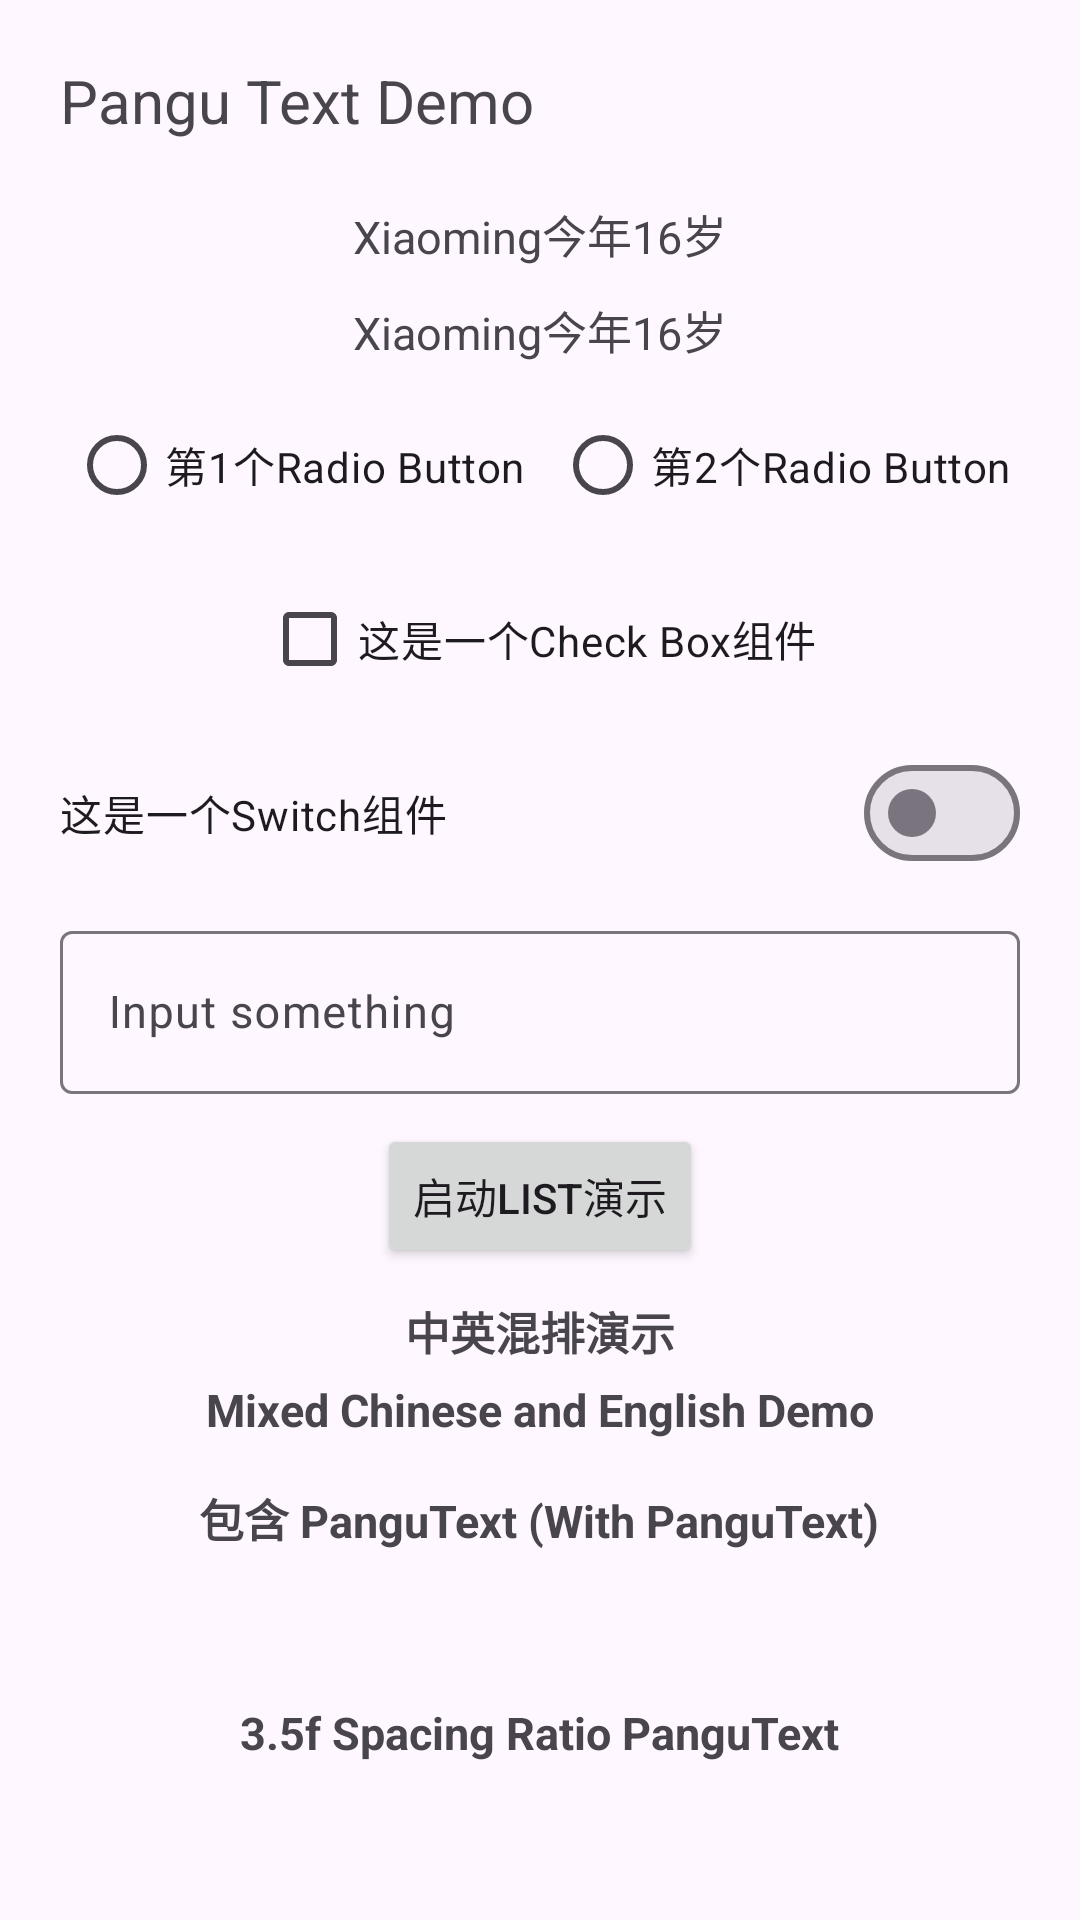

The Android layout XML behind this screen, and the referenced resources:
<!-- AndroidManifest.xml: application theme Theme.DefaultAppTheme -->
<!-- res/layout/activity_main.xml -->
<?xml version="1.0" encoding="utf-8"?>
<LinearLayout xmlns:android="http://schemas.android.com/apk/res/android"
    xmlns:app="http://schemas.android.com/apk/res-auto"
    xmlns:tools="http://schemas.android.com/tools"
    android:layout_width="match_parent"
    android:layout_height="wrap_content"
    android:background="?colorBackgroundPrimary"
    android:orientation="vertical"
    tools:context=".ui.MainActivity"
    tools:ignore="HardcodedText">

    <TextView
        android:layout_width="match_parent"
        android:layout_height="wrap_content"
        android:padding="20dp"
        android:text="@string/app_name"
        android:textSize="20sp" />

    <androidx.core.widget.NestedScrollView
        android:layout_width="match_parent"
        android:layout_height="match_parent"
        android:fadingEdgeLength="10dp"
        android:fillViewport="true"
        android:requiresFadingEdge="vertical"
        android:scrollbars="none">

        <LinearLayout
            android:layout_width="match_parent"
            android:layout_height="match_parent"
            android:gravity="center"
            android:orientation="vertical"
            android:paddingHorizontal="20dp"
            android:paddingBottom="15dp">

            <TextView
                android:layout_width="wrap_content"
                android:layout_height="wrap_content"
                android:text="Xiaoming今年16岁"
                android:textSize="15sp"
                app:panguText_enabled="false" />

            <TextView
                android:layout_width="wrap_content"
                android:layout_height="wrap_content"
                android:layout_marginTop="10dp"
                android:text="Xiaoming今年16岁"
                android:textSize="15sp" />

            <RadioGroup
                android:layout_width="match_parent"
                android:layout_height="wrap_content"
                android:layout_marginTop="10dp"
                android:gravity="center"
                android:orientation="horizontal">

                <RadioButton
                    android:layout_width="wrap_content"
                    android:layout_height="wrap_content"
                    android:text="第1个Radio Button" />

                <RadioButton
                    android:layout_width="wrap_content"
                    android:layout_height="wrap_content"
                    android:layout_marginStart="10dp"
                    android:text="第2个Radio Button" />
            </RadioGroup>

            <CheckBox
                android:layout_width="wrap_content"
                android:layout_height="wrap_content"
                android:layout_marginTop="10dp"
                android:ellipsize="end"
                android:maxLines="1"
                android:text="这是一个Check Box组件" />

            <com.google.android.material.materialswitch.MaterialSwitch
                android:layout_width="match_parent"
                android:layout_height="wrap_content"
                android:layout_marginTop="10dp"
                android:text="这是一个Switch组件" />

            <com.google.android.material.textfield.TextInputLayout
                android:layout_width="match_parent"
                android:layout_height="wrap_content"
                android:layout_marginTop="10dp">

                <com.google.android.material.textfield.TextInputEditText
                    android:layout_width="match_parent"
                    android:layout_height="wrap_content"
                    android:hint="Input something"
                    android:textSize="15sp" />
            </com.google.android.material.textfield.TextInputLayout>

            <Button
                android:id="@+id/button_jump_list"
                android:layout_width="wrap_content"
                android:layout_height="wrap_content"
                android:layout_marginTop="10dp"
                android:text="启动List演示" />

            <TextView
                android:layout_width="wrap_content"
                android:layout_height="wrap_content"
                android:layout_marginTop="10dp"
                android:text="中英混排演示"
                android:textSize="15sp"
                android:textStyle="bold" />

            <TextView
                android:layout_width="wrap_content"
                android:layout_height="wrap_content"
                android:layout_marginTop="5dp"
                android:text="Mixed Chinese and English Demo"
                android:textSize="15sp"
                android:textStyle="bold" />

            <TextView
                android:layout_width="wrap_content"
                android:layout_height="wrap_content"
                android:layout_marginTop="15dp"
                android:text="包含 PanguText (With PanguText)"
                android:textSize="15sp"
                android:textStyle="bold" />

            <TextView
                android:id="@+id/text_view_pangu_text"
                android:layout_width="match_parent"
                android:layout_height="wrap_content"
                android:layout_marginTop="15dp"
                android:lineSpacingExtra="5dp"
                android:textSize="15sp" />

            <TextView
                android:layout_width="wrap_content"
                android:layout_height="wrap_content"
                android:layout_marginTop="15dp"
                android:text="3.5f Spacing Ratio PanguText"
                android:textSize="15sp"
                android:textStyle="bold" />

            <TextView
                android:id="@+id/text_view_pangu_text_cjk_spacing_ratio"
                android:layout_width="match_parent"
                android:layout_height="wrap_content"
                android:layout_marginTop="15dp"
                android:lineSpacingExtra="5dp"
                android:textSize="15sp"
                app:panguText_cjkSpacingRatio="3.5" />

            <TextView
                android:layout_width="wrap_content"
                android:layout_height="wrap_content"
                android:layout_marginTop="15dp"
                android:text="不包含 PanguText (Without PanguText)"
                android:textSize="15sp"
                android:textStyle="bold" />

            <TextView
                android:id="@+id/text_view_no_pangu_text"
                android:layout_width="match_parent"
                android:layout_height="wrap_content"
                android:layout_marginTop="15dp"
                android:lineSpacingExtra="5dp"
                android:textSize="15sp"
                app:panguText_enabled="false" />
        </LinearLayout>
    </androidx.core.widget.NestedScrollView>
</LinearLayout>
<!-- resources referenced by this layout -->
<resources>
  <string name="app_name">Pangu Text Demo</string>
  <style name="Theme.DefaultAppTheme" parent="Base.Theme.DefaultAppTheme" />
  <style name="Base.Theme.DefaultAppTheme" parent="Theme.Material3.DayNight.NoActionBar">
          
          
          <item name="colorPrimary">@color/theme</item>
          <item name="colorAccent">@color/theme</item>
          <item name="colorOnPrimary">@color/white</item>
          <item name="colorBackgroundPrimary">@color/background_day</item>
      </style>
  <!-- not gathered from this repository: default colours our renderer supplied (Android Studio template values) -->
  <color name="white">#FFFFFFFF</color>
</resources>
